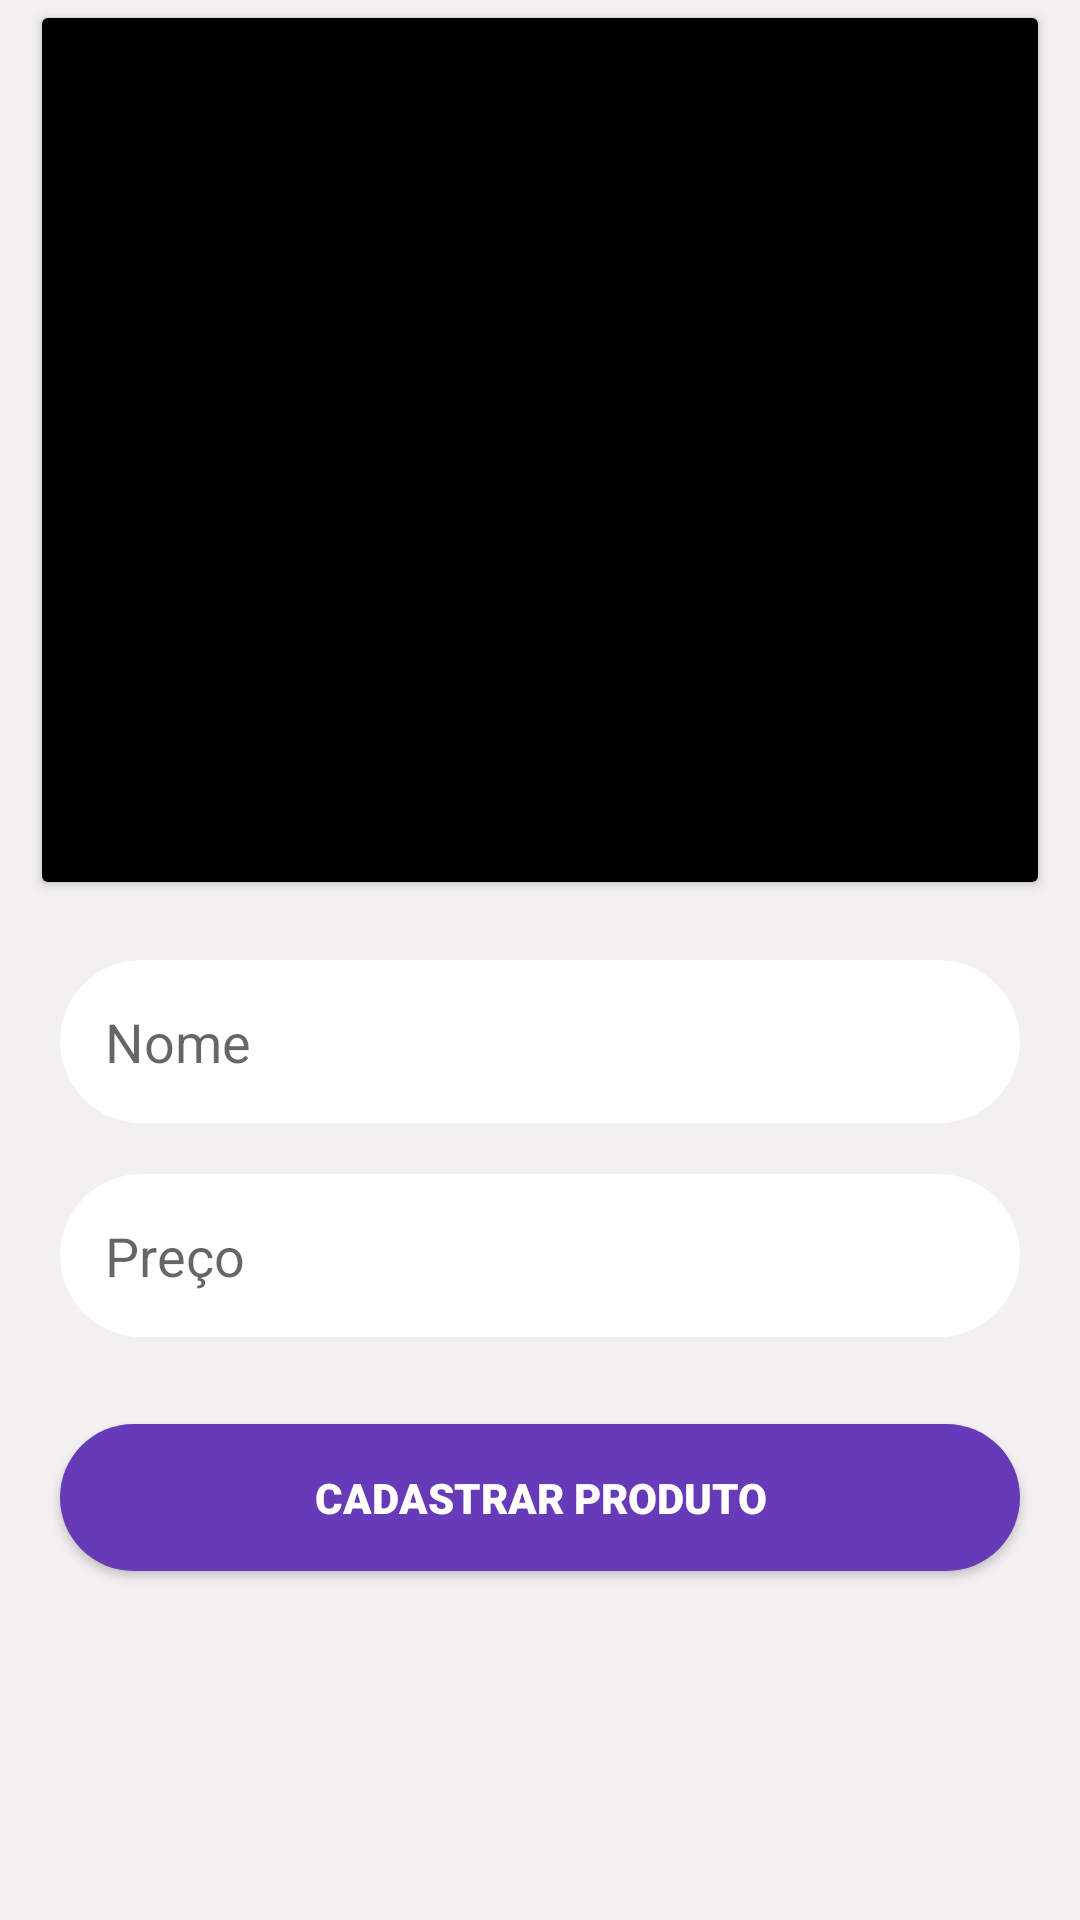

Reconstruct the res/layout file that produces this screen, plus the resources it refers to.
<!-- AndroidManifest.xml: application theme Theme.LojaVirtual -->
<!-- res/layout/activity_cadastro_produtos.xml -->
<?xml version="1.0" encoding="utf-8"?>
<androidx.core.widget.NestedScrollView xmlns:app="http://schemas.android.com/apk/res-auto"
    xmlns:tools="http://schemas.android.com/tools"
    android:layout_width="match_parent"
    android:layout_height="match_parent"
    xmlns:android="http://schemas.android.com/apk/res/android"
    android:fillViewport="true">

<androidx.constraintlayout.widget.ConstraintLayout
    android:layout_width="match_parent"
    android:layout_height="match_parent"
    android:background="@color/gray_light"
    tools:context=".fragments.CadastroProdutos">

    <ImageView
        android:id="@+id/foto_produto"
        android:layout_width="match_parent"
        android:layout_height="300dp"
        android:layout_marginStart="10dp"
        android:layout_marginEnd="10dp"
        android:scaleType="centerCrop"
        app:layout_constraintBottom_toBottomOf="parent"
        app:layout_constraintEnd_toEndOf="parent"
        app:layout_constraintHorizontal_bias="0.0"
        app:layout_constraintStart_toStartOf="parent"
        app:layout_constraintTop_toTopOf="parent"
        app:layout_constraintVertical_bias="0.0"
        app:srcCompat="@drawable/ic_key" />

    <Button
        android:id="@+id/bt_selecionar_foto"
        android:layout_width="0dp"
        android:layout_height="300dp"
        android:backgroundTint="@color/black"
        android:text=""
        app:layout_constraintBottom_toBottomOf="@+id/foto_produto"
        app:layout_constraintEnd_toEndOf="@+id/foto_produto"
        app:layout_constraintStart_toStartOf="@+id/foto_produto"
        app:layout_constraintTop_toTopOf="@+id/foto_produto" />

    <EditText
        android:id="@+id/et_nome"
        android:layout_width="match_parent"
        android:layout_height="wrap_content"
        android:ems="10"
        android:inputType="textPersonName"
        android:text=""
        android:textColor="@color/black"
        android:hint="Nome"
        android:layout_marginStart="20dp"
        android:layout_marginEnd="20dp"
        android:padding="15dp"
        android:background="@drawable/shape_edit_text"
        app:layout_constraintBottom_toBottomOf="parent"
        app:layout_constraintEnd_toEndOf="parent"
        app:layout_constraintStart_toStartOf="parent"
        app:layout_constraintTop_toBottomOf="@+id/foto_produto"
        app:layout_constraintVertical_bias="0.07" />

    <EditText
        android:id="@+id/et_preco"
        android:layout_width="match_parent"
        android:layout_height="wrap_content"
        android:layout_marginStart="20dp"
        android:layout_marginEnd="20dp"
        android:ems="10"
        android:hint="Preço"
        android:inputType="textPersonName"
        android:padding="15dp"
        android:text=""
        android:background="@drawable/shape_edit_text"
        android:textColor="@color/black"
        app:layout_constraintBottom_toBottomOf="parent"
        app:layout_constraintEnd_toEndOf="parent"
        app:layout_constraintHorizontal_bias="0.0"
        app:layout_constraintStart_toStartOf="parent"
        app:layout_constraintTop_toBottomOf="@+id/et_nome"
        app:layout_constraintVertical_bias="0.08" />

    <Button
        android:id="@+id/bt_cadastrar_produto"
        android:layout_width="match_parent"
        android:layout_height="wrap_content"
        android:text="Cadastrar Produto"
        android:textColor="@color/white"
        android:layout_marginStart="20dp"
        android:layout_marginEnd="20dp"
        android:padding="15dp"
        android:fontFamily="sans-serif-black"
        android:background="@drawable/shape_button_cadastro_produto"
        app:layout_constraintBottom_toBottomOf="parent"
        app:layout_constraintEnd_toEndOf="parent"
        app:layout_constraintHorizontal_bias="0.498"
        app:layout_constraintStart_toStartOf="parent"
        app:layout_constraintTop_toBottomOf="@+id/et_preco"
        app:layout_constraintVertical_bias="0.2" />


</androidx.constraintlayout.widget.ConstraintLayout>

</androidx.core.widget.NestedScrollView>
<!-- resources referenced by this layout -->
<resources>
  <color name="black">#FF000000</color>
  <color name="gray_light">#f2f0f0</color>
  <color name="white">#FFFFFFFF</color>
  <!-- drawable shape_button_cadastro_produto (drawable) -->
  <?xml version="1.0" encoding="utf-8"?>
  <shape xmlns:android="http://schemas.android.com/apk/res/android"
      android:shape="rectangle">
  
      <solid android:color="@color/purple"/>
      <corners android:radius="32dp"/>
  
  </shape>
  <!-- drawable shape_edit_text (drawable) -->
  <?xml version="1.0" encoding="utf-8"?>
  <shape xmlns:android="http://schemas.android.com/apk/res/android"
      android:shape="rectangle">
  
      <solid android:color="@color/white"/>
      <corners android:radius="32dp"/>
  </shape>
  <style name="Theme.LojaVirtual" parent="Theme.MaterialComponents.DayNight.DarkActionBar">
          
          <item name="colorPrimary">@color/purple</item>
          <item name="colorPrimaryVariant">@color/purple_700</item>
          <item name="colorOnPrimary">@color/white</item>
          
          <item name="colorSecondary">@color/teal_200</item>
          <item name="colorSecondaryVariant">@color/teal_700</item>
          <item name="colorOnSecondary">@color/black</item>
          
          <item name="android:statusBarColor" tools:targetApi="l">?attr/colorPrimaryVariant</item>
          
      </style>
  <color name="purple">#673ab7</color>
  <color name="purple_700">#FF3700B3</color>
  <color name="teal_200">#FF03DAC5</color>
  <color name="teal_700">#FF018786</color>
</resources>
